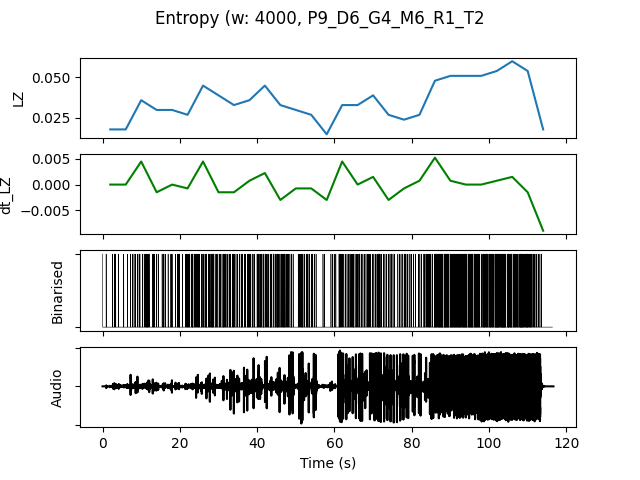

The file beside this chart, header and first rows:
, t0, LZ, dt_LZ, IOI, nCounts
0.0, 0.0, 0.01795, 0.0, 3200, 5
4.0, 4.0, 0.01795, 0.0, 3200, 5
8.0, 8.0, 0.0359, 0.004487, 1231, 13
12.0, 12.0, 0.02991, -0.001496, 1778, 9
16.0, 16.0, 0.02991, 0.0, 1455, 11
20.0, 20.0, 0.02692, -0.0007479, 1231, 13
24.0, 24.0, 0.04487, 0.004487, 941.2, 17
28.0, 28.0, 0.03889, -0.001496, 1067, 15
32.0, 32.0, 0.03291, -0.001496, 1231, 13
36.0, 36.0, 0.0359, 0.0007479, 1333, 12
40.0, 40.0, 0.04487, 0.002244, 888.9, 18
44.0, 44.0, 0.03291, -0.002991, 941.2, 17
48.0, 48.0, 0.02991, -0.0007479, 1333, 12
52.0, 52.0, 0.02692, -0.0007479, 1600, 10
56.0, 56.0, 0.01496, -0.002991, 4000, 4
60.0, 60.0, 0.03291, 0.004487, 1333, 12
64.0, 64.0, 0.03291, 0.0, 1231, 13
68.0, 68.0, 0.03889, 0.001496, 1067, 15
72.0, 72.0, 0.02692, -0.002991, 1455, 11
76.0, 76.0, 0.02393, -0.0007479, 1600, 10
80.0, 80.0, 0.02692, 0.0007479, 1778, 9
84.0, 84.0, 0.04786, 0.005235, 695.7, 23
88.0, 88.0, 0.05085, 0.0007479, 571.4, 28
92.0, 92.0, 0.05085, 0.0, 533.3, 30
96.0, 96.0, 0.05085, 0.0, 666.7, 24
100.0, 100.0, 0.05385, 0.0007479, 516.1, 31
104.0, 104.0, 0.05983, 0.001496, 615.4, 26
108.0, 108.0, 0.05385, -0.001496, 571.4, 28
112.0, 112.0, 0.01795, -0.008974, 3200, 5
